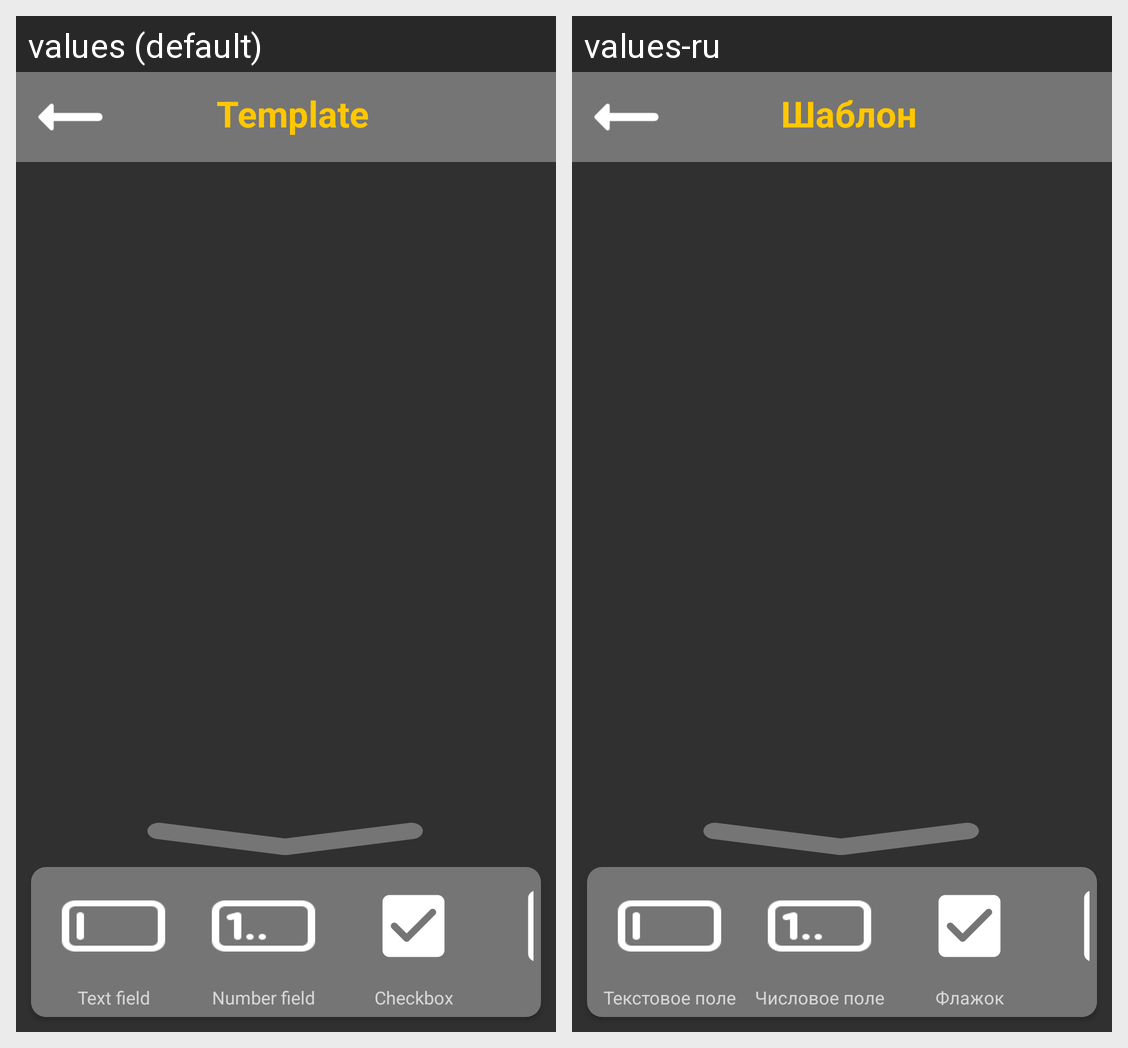

For this localized Android screen grid, give each drawn string resource with its value in every locale shown.
Android screen res/layout/activity_template.xml rendered under 2 locales, left to right: values (default), values-ru. Device: Nexus 5 (rendered at 1080×1920; each locale shown at half size, 540×960, under a caption strip naming it); theme AppTheme.
Strings drawn on this screen, with the default value and each locale's value (text and hints the layout hard-codes, and strings that could not be matched under every locale, appear in the picture but are not listed):

template
  values: Template
  values-ru: Шаблон

text_field
  values: Text field
  values-ru: Текстовое поле

number_text_field
  values: Number field
  values-ru: Числовое поле

checkbox
  values: Checkbox
  values-ru: Флажок

photo
  values: Photo
  values-ru: Фото
